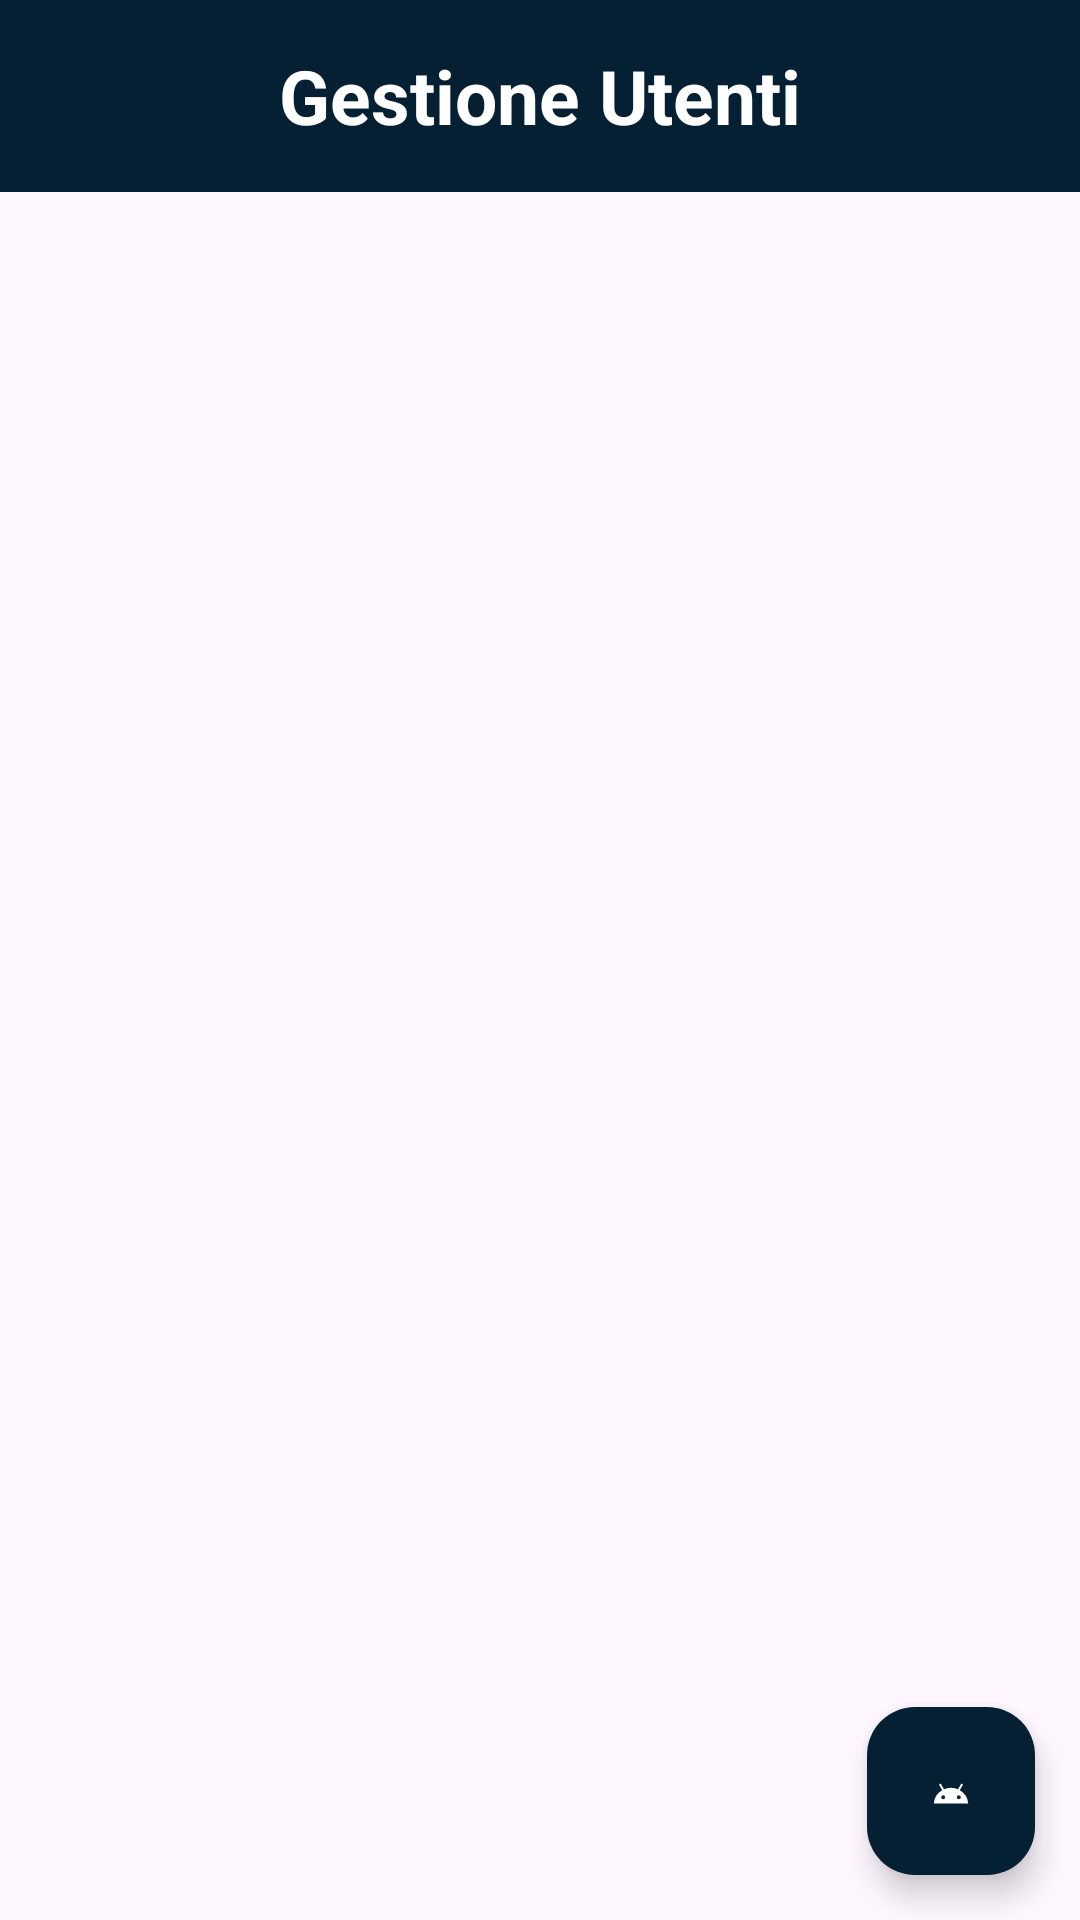

Here is an Android app screen rendered from its layout file. Give the layout XML and the strings, colors and styles it references.
<!-- AndroidManifest.xml: application theme Theme.Censimenti -->
<!-- res/layout/activity_user.xml -->
<?xml version="1.0" encoding="utf-8"?>
<RelativeLayout xmlns:android="http://schemas.android.com/apk/res/android"
    xmlns:tools="http://schemas.android.com/tools"
    android:layout_width="match_parent"
    android:layout_height="match_parent"
    xmlns:app="http://schemas.android.com/apk/res-auto"
    android:orientation="vertical"
    tools:context=".Utenti.UtentiActivity">

    <TextView
        android:id="@+id/toolbar"
        android:text="Gestione Utenti"
        android:textColor="@color/white"
        android:textStyle="bold"
        android:textSize="25sp"
        android:gravity="center"
        android:layout_width="match_parent"
        android:layout_height="?attr/actionBarSize"
        android:background="@color/blue_restart"
        android:theme="@style/ThemeOverlay.AppCompat.Dark.ActionBar"/>

    <LinearLayout
        android:orientation="vertical"
        android:layout_width="match_parent"
        android:layout_height="wrap_content"
        android:layout_below="@id/toolbar">
        <androidx.recyclerview.widget.RecyclerView
            android:id="@+id/utenteRecycler"
            android:background="@color/white"
            android:layout_width="match_parent"
            android:layout_height="match_parent"/>
    </LinearLayout>

    <com.google.android.material.floatingactionbutton.FloatingActionButton
        android:id="@+id/addUtente"
        android:layout_width="wrap_content"
        android:layout_height="wrap_content"
        android:layout_alignParentEnd="true"
        android:layout_alignParentBottom="true"
        android:layout_marginStart="15dp"
        android:layout_marginTop="15dp"
        android:layout_marginEnd="15dp"
        android:layout_marginBottom="15dp"
        android:src="@drawable/ic_launcher_foreground"
        app:backgroundTint="@color/blue_restart"
        app:tint="@color/white"
        tools:ignore="SpeakableTextPresentCheck" />



</RelativeLayout>
<!-- resources referenced by this layout -->
<resources>
  <color name="blue_restart">#062033</color>
  <color name="white">#FFFFFFFF</color>
  <!-- drawable ic_launcher_foreground (drawable) -->
  <vector xmlns:android="http://schemas.android.com/apk/res/android"
      android:width="108dp"
      android:height="108dp"
      android:viewportWidth="24"
      android:viewportHeight="24"
      android:tint="#FFFFFF">
    <group android:scaleX="0.522"
        android:scaleY="0.522"
        android:translateX="5.736"
        android:translateY="5.736">
        <path
            android:pathData="M17.6,11.48 L19.44,8.3a0.63,0.63 0,0 0,-1.09 -0.63l-1.88,3.24a11.43,11.43 0,0 0,-8.94 0L5.65,7.67a0.63,0.63 0,0 0,-1.09 0.63L6.4,11.48A10.81,10.81 0,0 0,1 20L23,20A10.81,10.81 0,0 0,17.6 11.48ZM7,17.25A1.25,1.25 0,1 1,8.25 16,1.25 1.25,0 0,1 7,17.25ZM17,17.25A1.25,1.25 0,1 1,18.25 16,1.25 1.25,0 0,1 17,17.25Z"
            android:fillColor="#FF000000"/>
    </group>
  </vector>
  <style name="Theme.Censimenti" parent="Base.Theme.Censimenti" />
  <style name="Base.Theme.Censimenti" parent="Theme.Material3.DayNight.NoActionBar">
          
          
      </style>
</resources>
